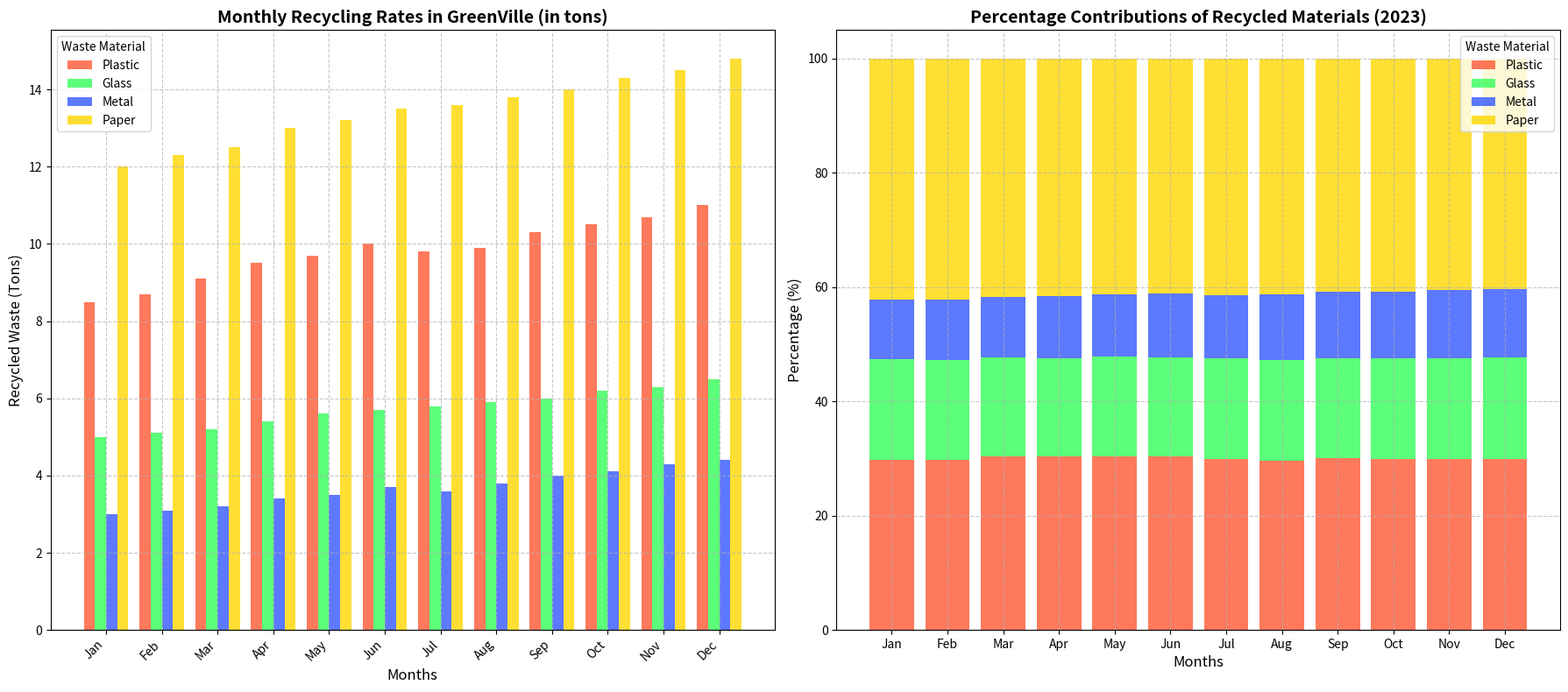

Python code for this plot:
import matplotlib.pyplot as plt
import numpy as np

# Backstory:
# The town of GreenVille has been tracking the monthly waste recycling rates for different materials over a year.
# This data will help the town understand recycling trends and emphasize areas that need improvement.

# Define months
months = ["Jan", "Feb", "Mar", "Apr", "May", "Jun", "Jul", "Aug", "Sep", "Oct", "Nov", "Dec"]

# Data for recycling rates (in tons)
plastic_recycling = [8.5, 8.7, 9.1, 9.5, 9.7, 10.0, 9.8, 9.9, 10.3, 10.5, 10.7, 11.0]
glass_recycling = [5.0, 5.1, 5.2, 5.4, 5.6, 5.7, 5.8, 5.9, 6.0, 6.2, 6.3, 6.5]
metal_recycling = [3.0, 3.1, 3.2, 3.4, 3.5, 3.7, 3.6, 3.8, 4.0, 4.1, 4.3, 4.4]
paper_recycling = [12.0, 12.3, 12.5, 13.0, 13.2, 13.5, 13.6, 13.8, 14.0, 14.3, 14.5, 14.8]

# Total waste recycling for checking progress
total_recycling = np.array(plastic_recycling) + np.array(glass_recycling) + np.array(metal_recycling) + np.array(paper_recycling)

# Calculate the percentage contribution of each material
plastic_percentage = (np.array(plastic_recycling) / total_recycling) * 100
glass_percentage = (np.array(glass_recycling) / total_recycling) * 100
metal_percentage = (np.array(metal_recycling) / total_recycling) * 100
paper_percentage = (np.array(paper_recycling) / total_recycling) * 100

# Plotting the data
fig, ax = plt.subplots(nrows=1, ncols=2, figsize=(18, 8))

# Bar chart for monthly recycling rates
bar_width = 0.2
x_indexes = np.arange(len(months))

ax[0].bar(x_indexes - bar_width, plastic_recycling, width=bar_width, color='#FF5733', label='Plastic', alpha=0.8)
ax[0].bar(x_indexes, glass_recycling, width=bar_width, color='#33FF57', label='Glass', alpha=0.8)
ax[0].bar(x_indexes + bar_width, metal_recycling, width=bar_width, color='#3357FF', label='Metal', alpha=0.8)
ax[0].bar(x_indexes + 2*bar_width, paper_recycling, width=bar_width, color='#FFD700', label='Paper', alpha=0.8)

# Titles and labels
ax[0].set_title('Monthly Recycling Rates in GreenVille (in tons)', fontsize=14, fontweight='bold')
ax[0].set_xlabel('Months', fontsize=12)
ax[0].set_ylabel('Recycled Waste (Tons)', fontsize=12)
ax[0].set_xticks(x_indexes + bar_width / 2)
ax[0].set_xticklabels(months, rotation=45, ha='right')
ax[0].legend(title='Waste Material', fontsize=10)
ax[0].grid(True, linestyle='--', alpha=0.7)

# Stacked bar chart for percentage contributions
ax[1].bar(months, plastic_percentage, color='#FF5733', label='Plastic', alpha=0.8)
ax[1].bar(months, glass_percentage, bottom=plastic_percentage, color='#33FF57', label='Glass', alpha=0.8)
ax[1].bar(months, metal_percentage, bottom=plastic_percentage+glass_percentage, color='#3357FF', label='Metal', alpha=0.8)
ax[1].bar(months, paper_percentage, bottom=plastic_percentage+glass_percentage+metal_percentage, color='#FFD700', label='Paper', alpha=0.8)

# Titles and labels
ax[1].set_title('Percentage Contributions of Recycled Materials (2023)', fontsize=14, fontweight='bold')
ax[1].set_xlabel('Months', fontsize=12)
ax[1].set_ylabel('Percentage (%)', fontsize=12)
ax[1].legend(loc='upper right', title='Waste Material', fontsize=10)
ax[1].grid(True, linestyle='--', alpha=0.7)

# Automatically adjust layout to prevent overlap
plt.tight_layout()

# Display the plot
plt.show()
